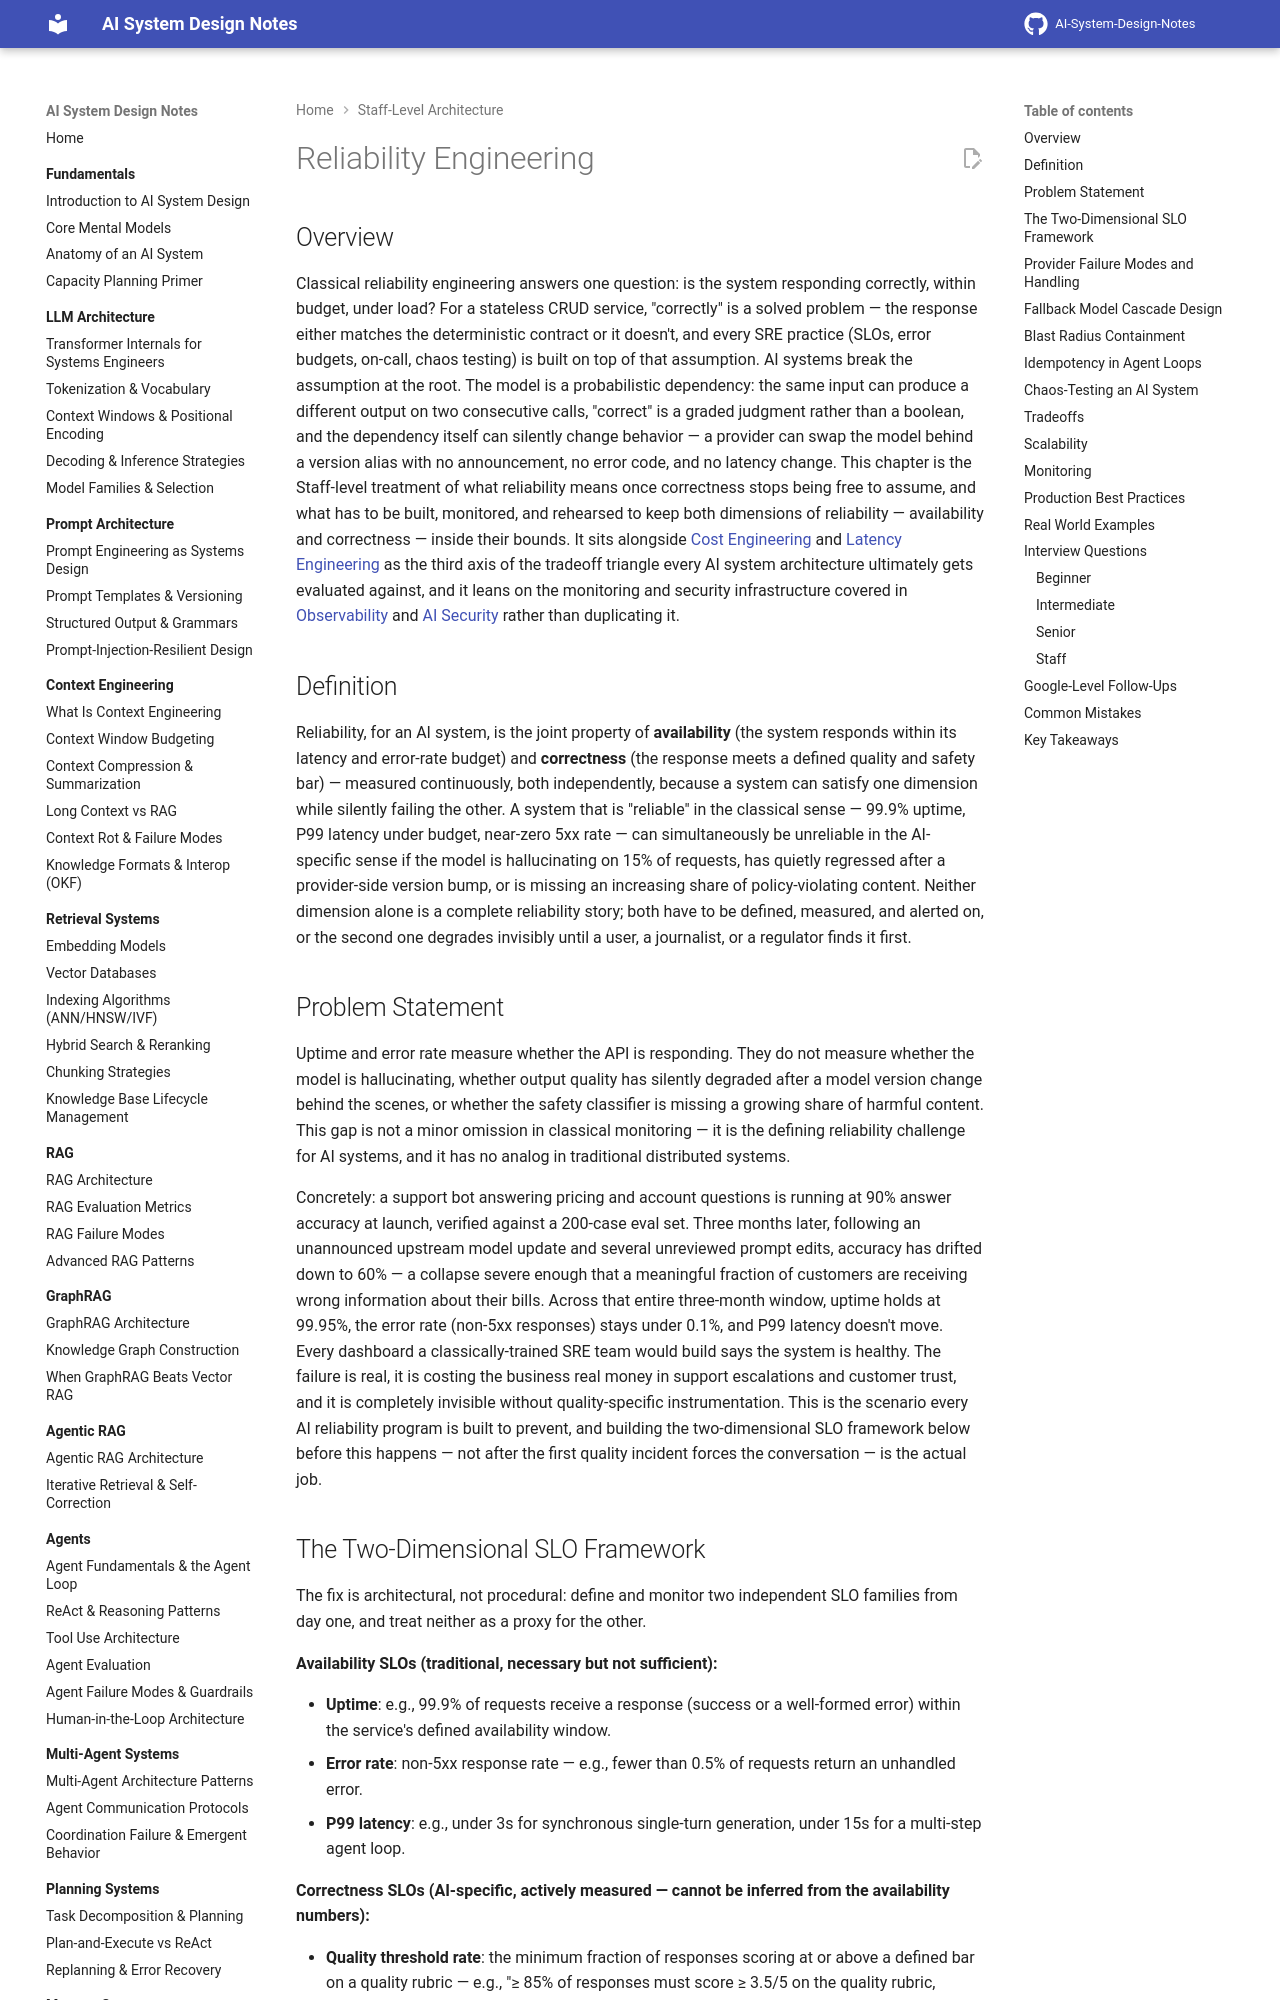

repository: GyanendraChaubey/AI-System-Design-Notes · page: 23-staff-level-architecture/09-reliability-engineering/index.html · generator: mkdocs

# Reliability Engineering

## Overview

Classical reliability engineering answers one question: is the system responding correctly, within budget, under load? For a stateless CRUD service, "correctly" is a solved problem — the response either matches the deterministic contract or it doesn't, and every SRE practice (SLOs, error budgets, on-call, chaos testing) is built on top of that assumption. AI systems break the assumption at the root. The model is a probabilistic dependency: the same input can produce a different output on two consecutive calls, "correct" is a graded judgment rather than a boolean, and the dependency itself can silently change behavior — a provider can swap the model behind a version alias with no announcement, no error code, and no latency change. This chapter is the Staff-level treatment of what reliability means once correctness stops being free to assume, and what has to be built, monitored, and rehearsed to keep both dimensions of reliability — availability and correctness — inside their bounds. It sits alongside [Cost Engineering](07-cost-engineering.md) and [Latency Engineering](08-latency-engineering.md) as the third axis of the tradeoff triangle every AI system architecture ultimately gets evaluated against, and it leans on the monitoring and security infrastructure covered in [Observability](../20-observability/index.md) and [AI Security](../21-ai-security/index.md) rather than duplicating it.

## Definition

Reliability, for an AI system, is the joint property of **availability** (the system responds within its latency and error-rate budget) and **correctness** (the response meets a defined quality and safety bar) — measured continuously, both independently, because a system can satisfy one dimension while silently failing the other. A system that is "reliable" in the classical sense — 99.9% uptime, P99 latency under budget, near-zero 5xx rate — can simultaneously be unreliable in the AI-specific sense if the model is hallucinating on 15% of requests, has quietly regressed after a provider-side version bump, or is missing an increasing share of policy-violating content. Neither dimension alone is a complete reliability story; both have to be defined, measured, and alerted on, or the second one degrades invisibly until a user, a journalist, or a regulator finds it first.

## Problem Statement

Uptime and error rate measure whether the API is responding. They do not measure whether the model is hallucinating, whether output quality has silently degraded after a model version change behind the scenes, or whether the safety classifier is missing a growing share of harmful content. This gap is not a minor omission in classical monitoring — it is the defining reliability challenge for AI systems, and it has no analog in traditional distributed systems.

Concretely: a support bot answering pricing and account questions is running at 90% answer accuracy at launch, verified against a 200-case eval set. Three months later, following an unannounced upstream model update and several unreviewed prompt edits, accuracy has drifted down to 60% — a collapse severe enough that a meaningful fraction of customers are receiving wrong information about their bills. Across that entire three-month window, uptime holds at 99.95%, the error rate (non-5xx responses) stays under 0.1%, and P99 latency doesn't move. Every dashboard a classically-trained SRE team would build says the system is healthy. The failure is real, it is costing the business real money in support escalations and customer trust, and it is completely invisible without quality-specific instrumentation. This is the scenario every AI reliability program is built to prevent, and building the two-dimensional SLO framework below before this happens — not after the first quality incident forces the conversation — is the actual job.
